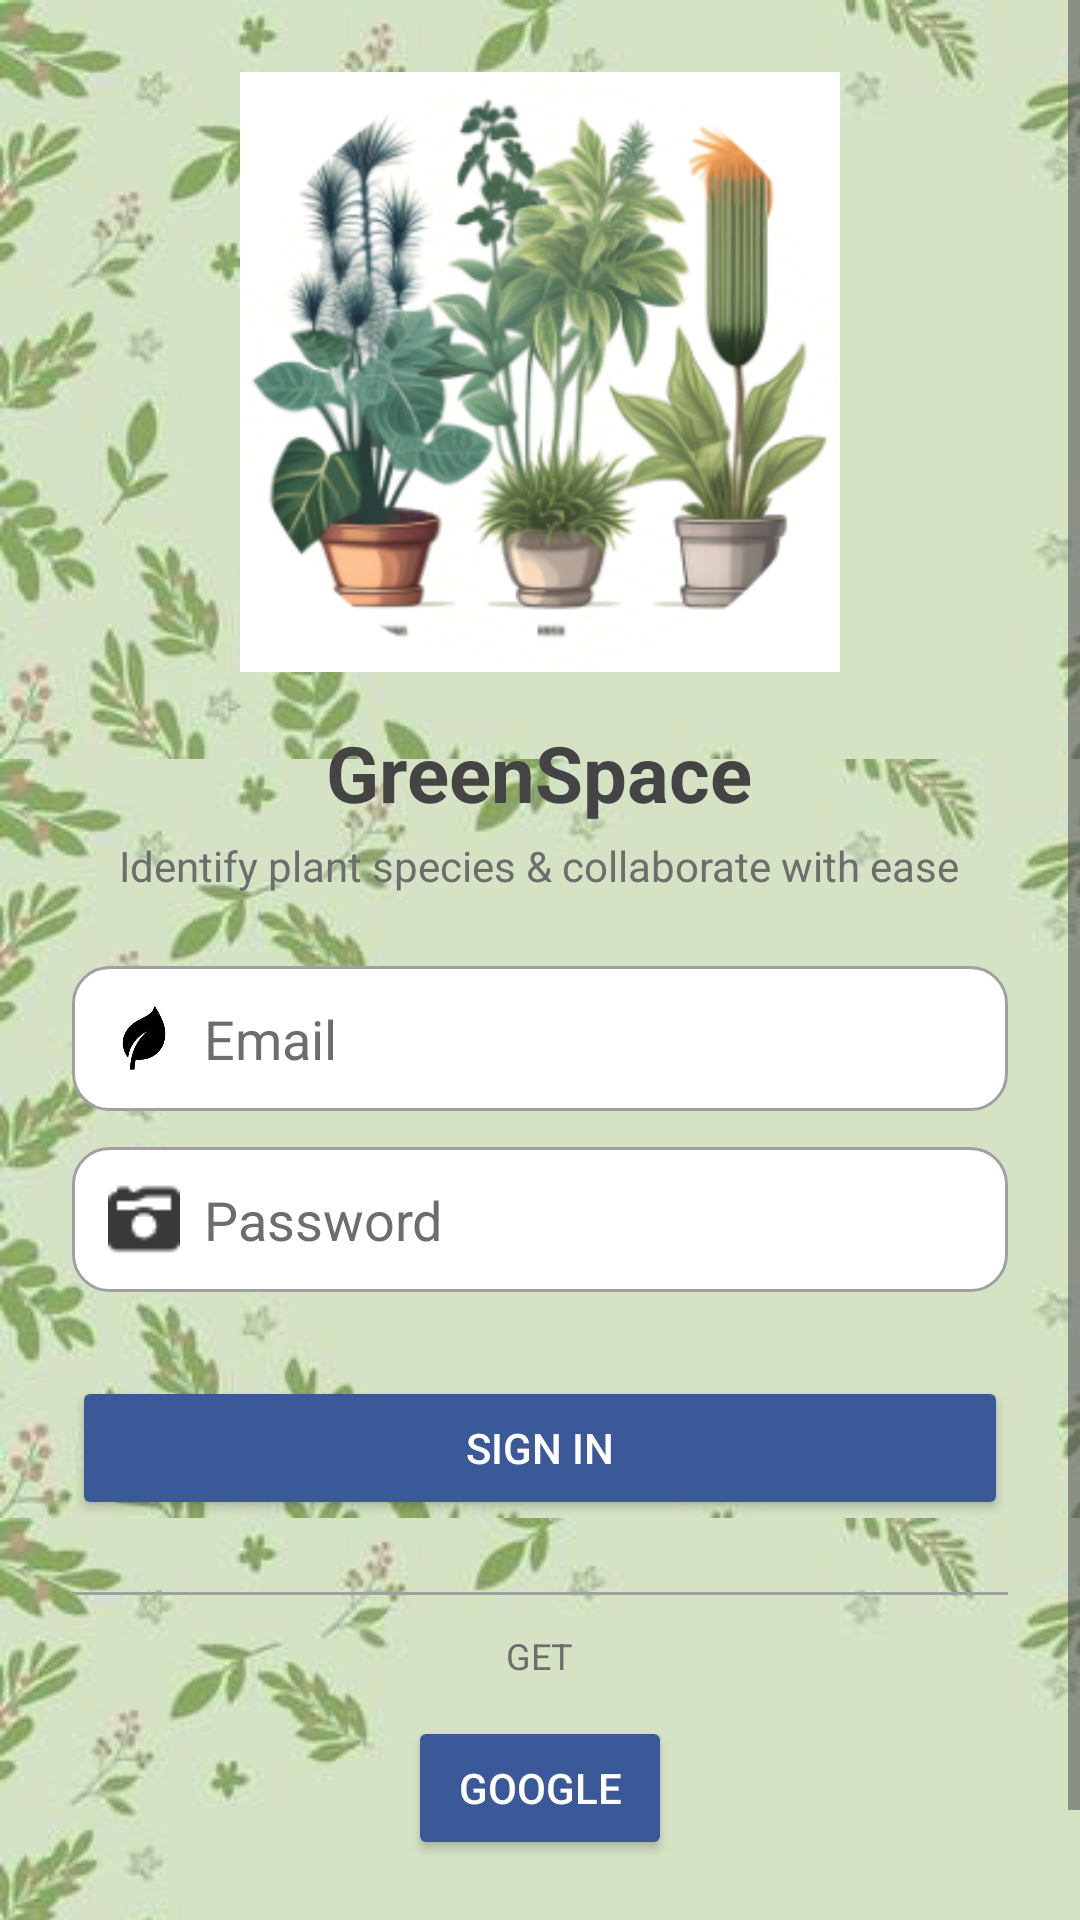

Write the Android layout XML for this screen, with the resource values it uses.
<!-- AndroidManifest.xml: application theme Base.Theme.GreenSpace -->
<!-- res/layout/activity_login.xml -->
<?xml version="1.0" encoding="utf-8"?>
<ScrollView xmlns:android="http://schemas.android.com/apk/res/android"
    xmlns:tools="http://schemas.android.com/tools"
    android:layout_width="match_parent"
    android:layout_height="match_parent"
    android:fillViewport="true"
    android:background="@drawable/plant_background">

    <LinearLayout
        android:layout_width="match_parent"
        android:layout_height="wrap_content"
        android:orientation="vertical"
        android:gravity="center"
        android:padding="24dp">

        
        <ImageView
            android:id="@+id/imgLogo"
            android:layout_width="200dp"
            android:layout_height="200dp"
            android:src="@drawable/plant_login"
            android:scaleType="fitCenter"
            android:layout_marginBottom="16dp"/>

        
        <TextView
            android:layout_width="wrap_content"
            android:layout_height="wrap_content"
            android:text="GreenSpace"
            android:textSize="26sp"
            android:textStyle="bold"
            android:textColor="#444444"
            android:gravity="center"
            android:layout_marginBottom="4dp"/>

        
        <TextView
            android:layout_width="wrap_content"
            android:layout_height="wrap_content"
            android:text="Identify plant species &amp; collaborate with ease"
            android:textSize="14sp"
            android:textColor="#6D6D6D"
            android:gravity="center"
            android:layout_marginBottom="24dp"/>

        
        <LinearLayout
            android:layout_width="match_parent"
            android:layout_height="wrap_content"
            android:orientation="horizontal"
            android:background="@drawable/rounded_edittext"
            android:padding="12dp"
            android:layout_marginBottom="12dp">

            <ImageView
                android:layout_width="24dp"
                android:layout_height="24dp"
                android:src="@drawable/leaf_icon"
                android:layout_marginEnd="8dp"/>

            <EditText
                android:id="@+id/etEmail"
                android:layout_width="0dp"
                android:layout_weight="1"
                android:layout_height="wrap_content"
                android:hint="Email"
                android:textColorHint="#6D6D6D"
                android:textColor="#222222"
                android:background="@android:color/transparent"/>
        </LinearLayout>

        
        <LinearLayout
            android:layout_width="match_parent"
            android:layout_height="wrap_content"
            android:orientation="horizontal"
            android:background="@drawable/rounded_edittext"
            android:padding="12dp"
            android:layout_marginBottom="8dp">

            <ImageView
                android:layout_width="24dp"
                android:layout_height="24dp"
                android:src="@drawable/password_icon"
                android:layout_marginEnd="8dp"/>

            <EditText
                android:id="@+id/etPassword"
                android:layout_width="0dp"
                android:layout_weight="1"
                android:layout_height="wrap_content"
                android:hint="Password"
                android:textColorHint="#6D6D6D"
                android:textColor="#222222"
                android:inputType="textPassword"
                android:background="@android:color/transparent"/>
        </LinearLayout>

        
        <Button
            android:id="@+id/btnSignIn"
            android:layout_width="match_parent"
            android:layout_height="wrap_content"
            android:text="Sign In"
            android:textColor="@android:color/white"
            android:backgroundTint="#3B5998"
            android:layout_marginTop="20dp"
            android:layout_marginBottom="16dp"/>

        
        <View
            android:layout_width="match_parent"
            android:layout_height="1dp"
            android:background="#A0A0A0"
            android:layout_marginVertical="8dp"/>

        <TextView
            android:layout_width="wrap_content"
            android:layout_height="wrap_content"
            android:text="GET"
            android:textSize="12sp"
            android:textColor="#6D6D6D"
            android:layout_gravity="center"
            android:paddingVertical="4dp"/>

        
        <LinearLayout
            android:layout_width="match_parent"
            android:layout_height="wrap_content"
            android:orientation="horizontal"
            android:gravity="center"
            android:layout_marginTop="8dp">

            <Button
                android:id="@+id/btnGoogle"
                android:layout_width="wrap_content"
                android:layout_height="wrap_content"
                android:text="Google"
                android:textColor="@android:color/white"
                android:backgroundTint="#3B5998"/>
        </LinearLayout>

        
        <TextView
            android:id="@+id/tvSignUp"
            android:layout_width="wrap_content"
            android:layout_height="wrap_content"
            android:text="New user? Register   Sign Up"
            android:textSize="14sp"
            android:textColor="#6D6D6D"
            android:gravity="center"
            android:layout_marginTop="16dp"
            android:clickable="true"
            tools:ignore="KeyboardInaccessibleWidget"
            android:textStyle="bold"/>

    </LinearLayout>
</ScrollView>
<!-- resources referenced by this layout -->
<resources>
  <!-- drawable leaf_icon: png bitmap (drawable, 3599 bytes) -->
  <!-- drawable password_icon: png bitmap (drawable, 545 bytes) -->
  <!-- drawable plant_background (drawable) -->
  <?xml version="1.0" encoding="utf-8"?>
  <layer-list xmlns:android="http://schemas.android.com/apk/res/android">
      <item>
          <color android:color="#F5F5F5"/>
      </item>
      <item>
          <bitmap
              android:src="@drawable/plant_pattern"
              android:tileMode="repeat"
              android:gravity="center"/>
      </item>
  </layer-list>
  <!-- drawable plant_login: png bitmap (drawable, 98335 bytes) -->
  <!-- drawable rounded_edittext (drawable) -->
  <?xml version="1.0" encoding="utf-8"?>
  <shape xmlns:android="http://schemas.android.com/apk/res/android"
      android:shape="rectangle">
      <corners android:radius="12dp"/>
      <solid android:color="#FFFFFF"/>
      <stroke android:width="1dp" android:color="#A0A0A0"/>
  </shape>
  <style name="Base.Theme.GreenSpace" parent="Theme.Material3.Light.NoActionBar">
          
          
          <item name="colorPrimary">@color/green</item>
          <item name="colorOnPrimary">@android:color/white</item>
          <item name="colorButtonNormal">@color/green</item>
          <item name="android:colorButtonNormal">@color/green</item>
          <item name="colorPrimaryVariant">@color/green_dark</item>
          <item name="colorAccent">@color/soft_green</item>
          <item name="android:colorBackground">@color/white</item>
          <item name="android:forceDarkAllowed" tools:targetApi="q">false</item>
      </style>
  <!-- drawable plant_pattern: png bitmap (drawable, 109630 bytes) -->
  <color name="green">#2E7D32</color>
  <color name="green_dark">#2E7D32</color>
  <color name="soft_green">#A8E6CF</color>
  <color name="white">#FFFFFFFF</color>
</resources>
